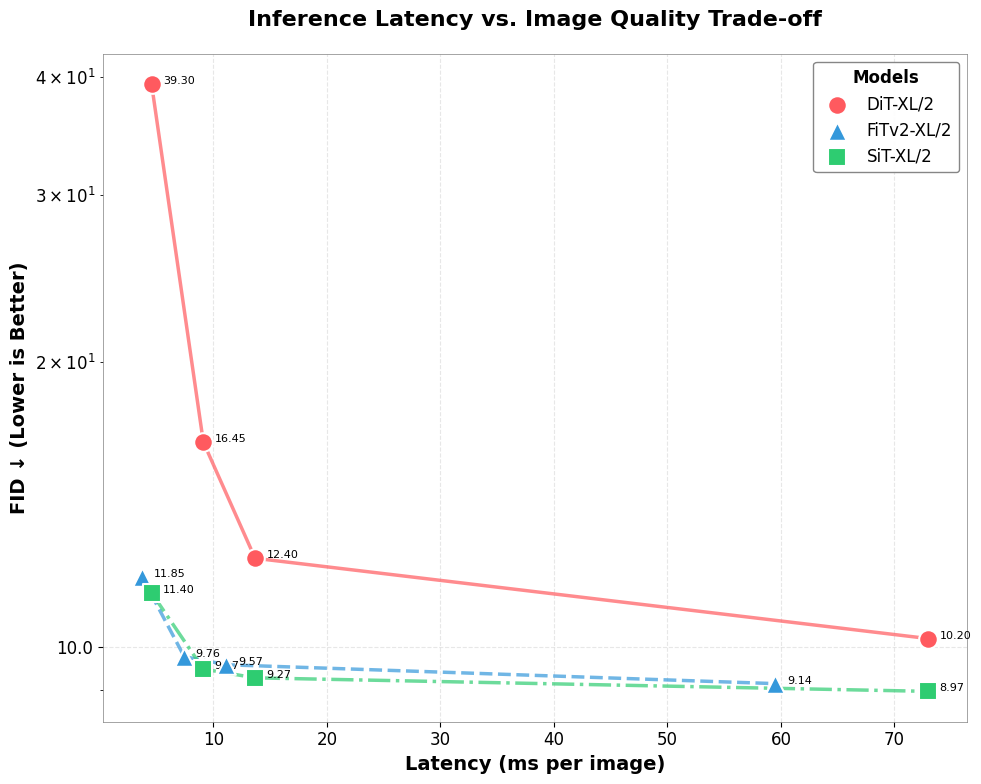

Python code for this plot: (Note: this script raises an exception after producing the figure.)
import matplotlib.pyplot as plt
import numpy as np
import matplotlib.ticker as ticker
from matplotlib.gridspec import GridSpec

# Example Data: [GFLOPs, FID]
methods = {
    "DiT-XL/2": [(0.38*12, 39.3), (0.38*24, 16.45), (0.38*36, 12.4), (0.38*192, 10.2)],
    "FiTv2-XL/2": [(0.31*12, 11.85), (0.31*24, 9.76), (0.31*36, 9.57), (0.31*192, 9.14)],
    "SiT-XL/2": [(0.38*12, 11.4), (0.38*24, 9.47), (0.38*36, 9.27), (0.38*192, 8.97)],
    #"BiT-XL/2 (Ours)": [(2.45*1, 13.7), (0.5608*1000, 10.59), (0.8287*1000, 9.6), (1.0830*1000, 9.16), (1.2682*1000, 8.88), (1.5020*1000, 8.72)],
}

# Define a modern color palette
colors = ["#FF5A5F", "#3498DB", "#2ECC71"]  # Vibrant red, blue, green
markers = ["o", "^", "s"]
line_styles = ["-", "--", "-."]

# Use clean matplotlib style without seaborn
plt.style.use('default')

# Set custom parameters for a clean, professional look
plt.rcParams.update({
    #'font.family': 'sans-serif',
    #'font.sans-serif': ['Arial'],
    'font.size': 12,
    'axes.labelsize': 14,
    'axes.titlesize': 16,
    'xtick.labelsize': 12,
    'ytick.labelsize': 12,
    'legend.fontsize': 12,
    'figure.titlesize': 18,
    'axes.grid': True,
    'grid.alpha': 0.3,
    'grid.linestyle': '--',
    'axes.axisbelow': True,
    #'axes.edgecolor': 'gray',
    'axes.linewidth': 0.5,
    'figure.facecolor': 'white',
    #'axes.facecolor': '#F8F9FA'
})

# Create figure with custom layout
fig = plt.figure(figsize=(10, 8))
gs = GridSpec(1, 1, figure=fig)
ax = fig.add_subplot(gs[0, 0])

# Plot Each Method
for i, (method, points) in enumerate(methods.items()):
    # Convert points to numpy arrays for easier handling
    points = np.array(points)
    latencies = points[:, 0]
    fids = points[:, 1]
    
    # Plot with log scale on y-axis
    ax.semilogy(latencies, fids, color=colors[i], linestyle=line_styles[i], 
               linewidth=2.5, alpha=0.7)
    #ax.plot(latencies, fids, color=colors[i], linestyle=line_styles[i], 
    #        linewidth=2.5, alpha=0.7)
    ax.scatter(latencies, fids, color=colors[i], marker=markers[i], s=180, 
               label=method, edgecolor='white', linewidth=1.5, zorder=10)
    
    # Add labels for each point with better positioning
    # for j, (lat, fid) in enumerate(zip(latencies, fids)):
    #     # Alternate label positions to avoid overlap
    #     if j % 2 == 0:
    #         y_offset = 1.1
    #     else:
    #         y_offset = 0.9
    #     ax.annotate(f"{fid:.2f}", 
    #                xy=(lat, fid), 
    #                xytext=(5, 0),
    #                textcoords="offset points",
    #                fontsize=10, 
    #                fontweight='bold',
    #                color=colors[i],
    #                bbox=dict(boxstyle="round,pad=0.3", fc="white", ec=colors[i], alpha=0.8))
    for lat, fid in zip(latencies, fids):
        plt.text(lat+1, fid, f"{fid:.2f}", fontsize=8, ha="left")

# Customize the plot
ax.set_xlabel("Latency (ms per image)", fontweight='bold')
ax.set_ylabel("FID ↓ (Lower is Better)", fontweight='bold')
ax.set_title("Inference Latency vs. Image Quality Trade-off", fontweight='bold', pad=20)

# Add a descriptive subtitle
#plt.figtext(0.5, 0.01, "Lower FID scores indicate better image quality. Points show different NFE settings.", 
           #ha="center", fontsize=12, fontstyle='italic')

# Customize y-axis to show non-scientific notation
ax.yaxis.set_major_formatter(ticker.ScalarFormatter())

# Add a legend with custom styling
legend = ax.legend(title="Models", frameon=True, fancybox=True, framealpha=0.95, 
                  loc='upper right', edgecolor='gray')
legend.get_title().set_fontweight('bold')

# Add a border around the plot
for spine in ax.spines.values():
    spine.set_visible(True)
    spine.set_color('gray')
    spine.set_linewidth(0.5)

# Adjust layout and save with high DPI
plt.tight_layout()
plt.savefig("/hub_data2/dogyun/LWD/fitv2_lwd_cifar_latency_fid_2.png", dpi=300, bbox_inches='tight')